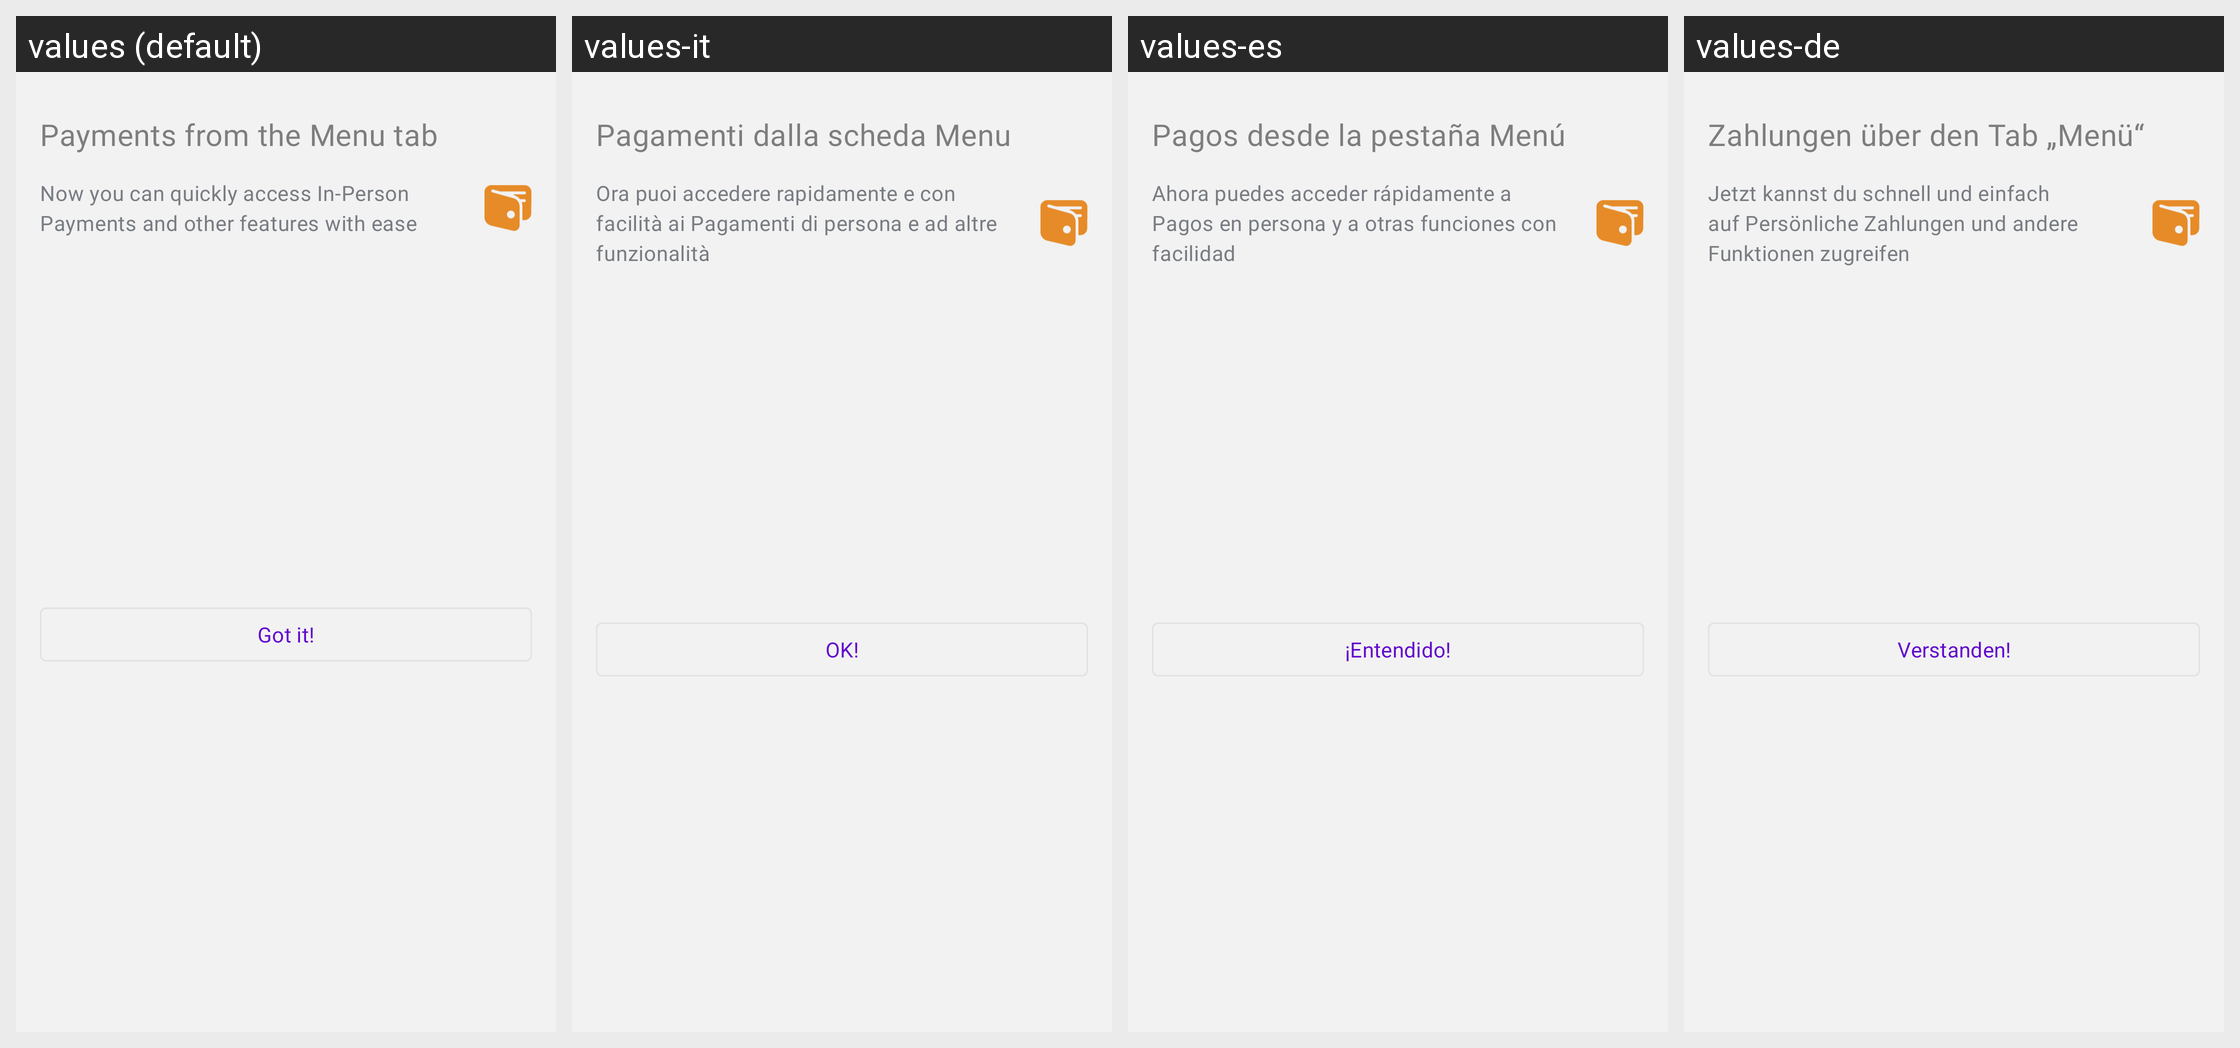

The same Android screen rendered under several of its app's locales, left to right. List the strings drawn on it with the default value and each locale's translation.
Android screen res/layout/dialog_simple_payments_moved_bottom_sheet.xml rendered under 4 locales, left to right: values (default), values-it, values-es, values-de. Device: Nexus 5 (rendered at 1080×1920; each locale shown at half size, 540×960, under a caption strip naming it); theme Theme.Woo.DayNight.
Other locales in the repository, not shown: values-ar, values-fr, values-he, values-id, values-ja, values-ko, values-nl, values-pt-rBR, values-ru, values-sv, values-tr, values-zh-rCN, values-zh-rTW.
Strings drawn on this screen, with the default value and each locale's value (text and hints the layout hard-codes, and strings that could not be matched under every locale, appear in the picture but are not listed):

orderlist_bottom_sheet_simple_payments_moved_title
  values: Payments from the Menu tab
  values-it: Pagamenti dalla scheda Menu
  values-es: Pagos desde la pestaña Menú
  values-de: Zahlungen über den Tab „Menü“

orderlist_bottom_sheet_simple_payments_moved_description
  values: Now you can quickly access In-Person Payments and other features with ease
  values-it: Ora puoi accedere rapidamente e con facilità ai Pagamenti di persona e ad altre funzionalità
  values-es: Ahora puedes acceder rápidamente a Pagos en persona y a otras funciones con facilidad
  values-de: Jetzt kannst du schnell und einfach auf Persönliche Zahlungen und andere Funktionen zugreifen

orderlist_bottom_sheet_simple_payments_moved_button
  values: Got it!
  values-it: OK!
  values-es: ¡Entendido!
  values-de: Verstanden!
